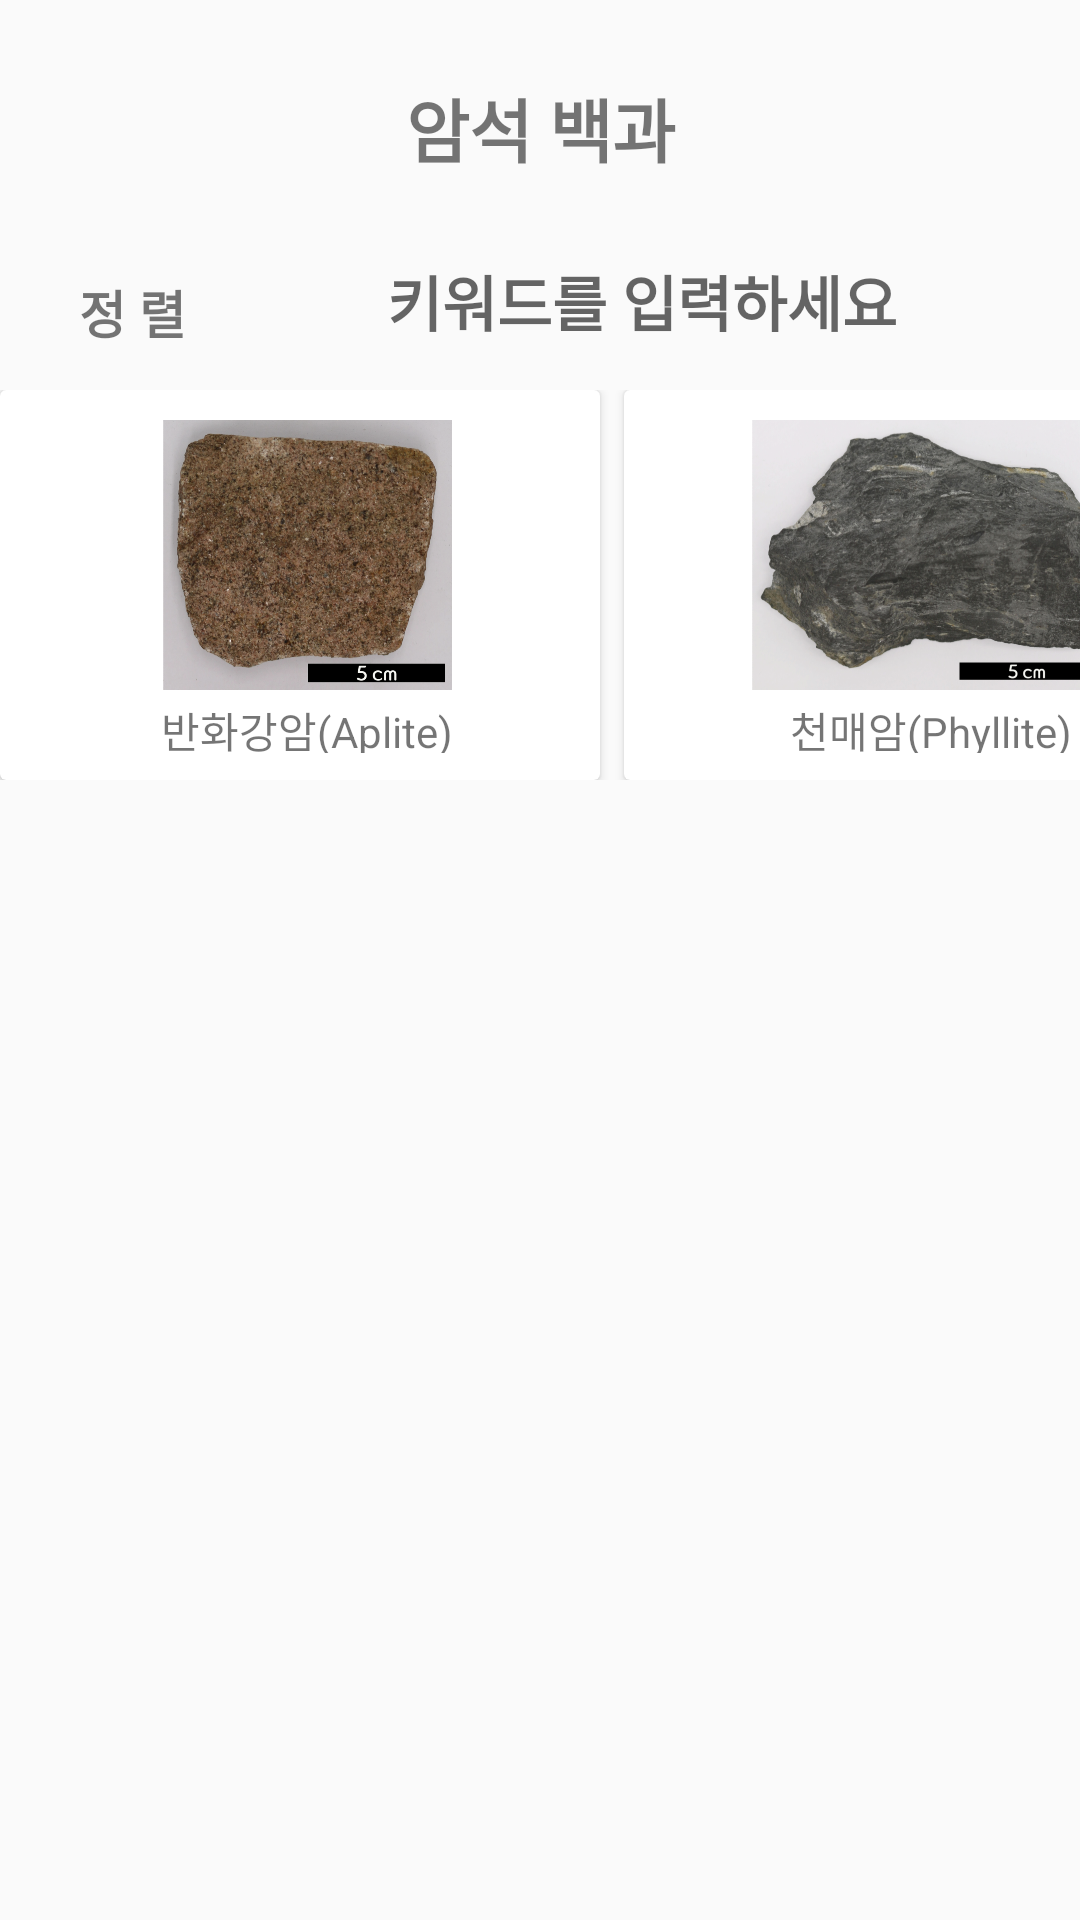

The Android layout XML behind this screen, and the referenced resources:
<!-- AndroidManifest.xml: application theme Theme.FieldGeoLog -->
<!-- res/layout/activity_rock_dic.xml -->
<?xml version="1.0" encoding="utf-8"?>
<layout xmlns:android="http://schemas.android.com/apk/res/android"
    xmlns:app="http://schemas.android.com/apk/res-auto"
    xmlns:tools="http://schemas.android.com/tools">

    <androidx.constraintlayout.widget.ConstraintLayout
        android:layout_width="match_parent"
        android:layout_height="match_parent"
        tools:context=".RockDicActivity">
        <TextView
            android:id="@+id/myrecordtitle"
            android:layout_width="match_parent"
            android:layout_height="65dp"
            android:layout_margin="10dp"
            android:gravity="center"
            android:text="암석 백과"
            android:textSize="23sp"
            android:textStyle="bold"
            app:layout_constraintTop_toTopOf="parent"
            tools:layout_editor_absoluteX="10dp"
            android:background="@color/orange_2">
        </TextView>

        <LinearLayout
            android:id="@+id/myrecordmiddle"
            android:layout_width="match_parent"
            android:layout_height="wrap_content"
            android:layout_margin="10dp"
            android:background="@drawable/item_border"
            android:weightSum="5"
            app:layout_constraintTop_toBottomOf="@+id/myrecordtitle"
            tools:layout_editor_absoluteX="10dp">

            <TextView
                android:layout_width="60dp"
                android:layout_height="35dp"
                android:layout_weight="0.5"
                android:gravity="center"
                android:text="정 렬"
                android:textSize="17sp"
                android:textStyle="bold"></TextView>

            <EditText
                android:layout_width="200dp"
                android:layout_height="35dp"
                android:layout_weight="4.5"
                android:background="@drawable/item_border"
                android:gravity="center"
                android:hint="키워드를 입력하세요"
                android:padding="5dp"
                android:textSize="20sp"
                android:textStyle="bold"
                tools:ignore="TouchTargetSizeCheck"></EditText>
        </LinearLayout>

        <LinearLayout
            android:layout_width="match_parent"
            android:layout_height="wrap_content"
            android:layout_marginTop="10dp"
            android:weightSum="2"
            app:layout_constraintTop_toBottomOf="@+id/myrecordmiddle"
            tools:layout_editor_absoluteX="0dp">

            <androidx.cardview.widget.CardView
                android:id="@+id/aplite"
                android:layout_width="200dp"
                android:layout_height="130dp"
                android:background="@drawable/item_border">
                <LinearLayout
                    android:layout_marginLeft="17dp"
                    android:layout_marginTop="10dp"
                    android:layout_width="wrap_content"
                    android:layout_height="wrap_content"
                    android:orientation="vertical">
                    <ImageView
                        android:layout_width="171dp"
                        android:layout_height="90dp"
                        android:src="@drawable/aplite"
                        android:scaleType="fitCenter">
                    </ImageView>

                    <TextView
                        android:layout_width="171dp"
                        android:layout_height="18dp"
                        android:text="반화강암(Aplite)"
                        android:textAlignment="center"
                        android:layout_marginTop="3dp">
                    </TextView>
                </LinearLayout>
            </androidx.cardview.widget.CardView>

            <androidx.cardview.widget.CardView
                android:layout_width="203dp"
                android:layout_height="130dp"
                android:layout_marginLeft="8dp"
                android:background="@drawable/item_border">
                <LinearLayout
                    android:layout_marginLeft="17dp"
                    android:layout_marginTop="10dp"
                    android:layout_width="wrap_content"
                    android:layout_height="wrap_content"
                    android:orientation="vertical">
                    <ImageView
                        android:layout_width="171dp"
                        android:layout_height="90dp"
                        android:src="@drawable/phylite">
                    </ImageView>

                    <TextView
                        android:layout_width="171dp"
                        android:layout_height="18dp"
                        android:text="천매암(Phyllite)"
                        android:textAlignment="center"
                        android:layout_marginTop="3dp">
                    </TextView>
                </LinearLayout>
            </androidx.cardview.widget.CardView>

        </LinearLayout>

    </androidx.constraintlayout.widget.ConstraintLayout>
</layout>
<!-- resources referenced by this layout -->
<resources>
  <!-- drawable aplite: png bitmap (drawable-nodpi, 922893 bytes) -->
  <!-- drawable phylite: png bitmap (drawable-nodpi, 625967 bytes) -->
  <style name="Theme.FieldGeoLog" parent="Theme.AppCompat.Light.NoActionBar">
          <item name="android:windowContentTransitions">true</item>
  
      </style>
</resources>
